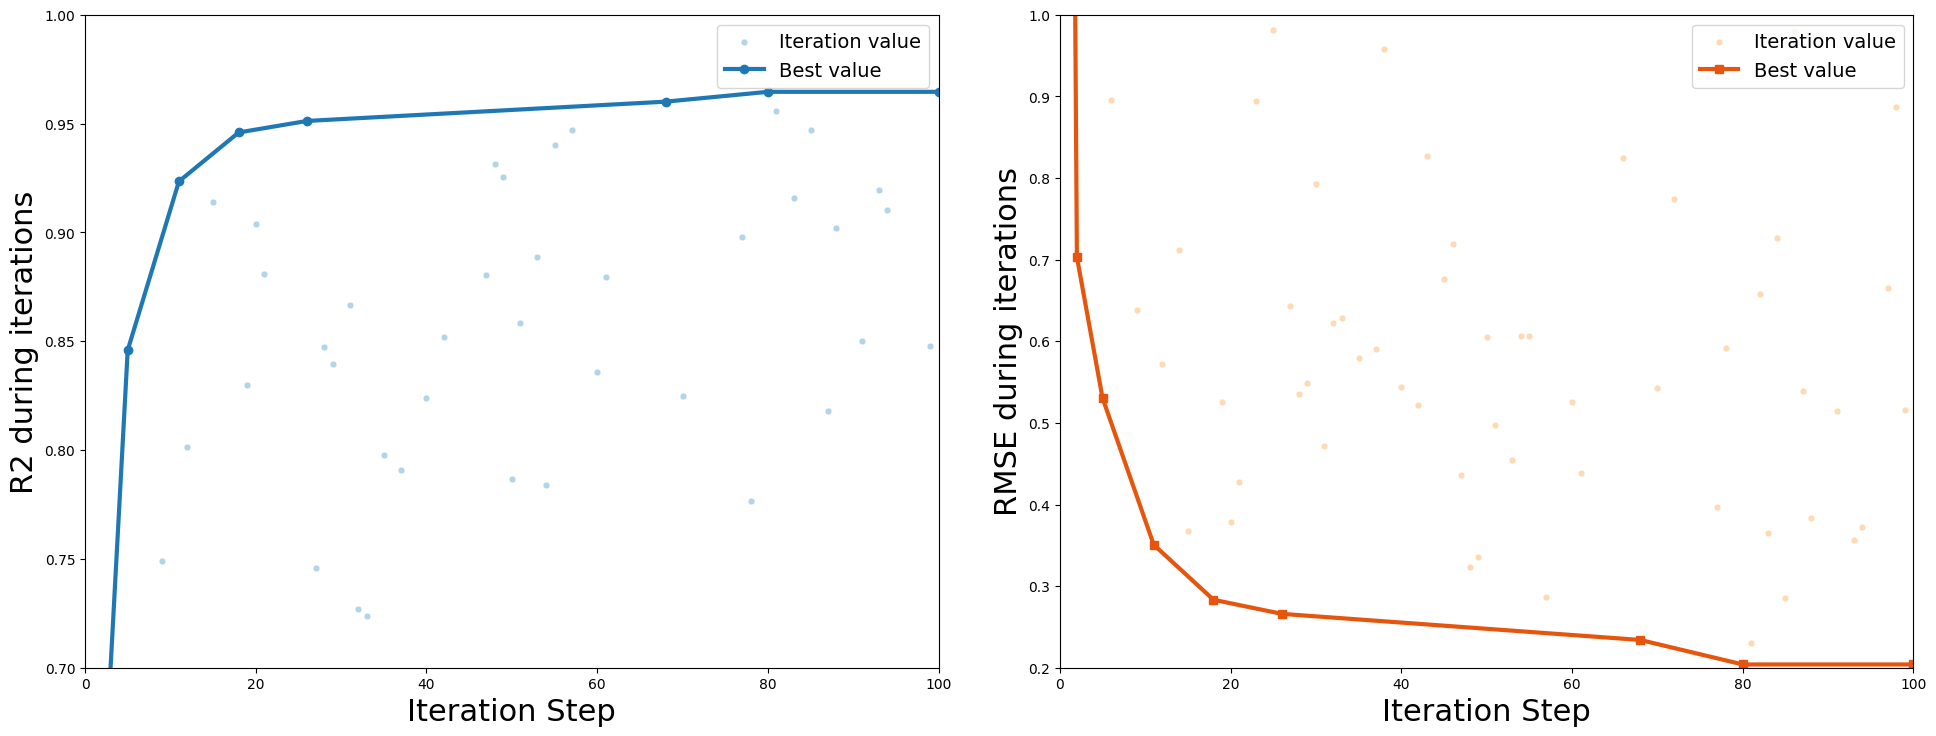

Reproduce this figure in Python.
import matplotlib.pyplot as plt
import numpy as np

plt.rcParams['font.sans-serif'] = ['Helvetica', 'Helvetica World', 'Arial', 'Arial Unicode MS', 'SimHei']
plt.rcParams['pdf.fonttype'] = 42
plt.rcParams['ps.fonttype'] = 42
plt.rcParams['path.simplify'] = True
plt.rcParams['path.snap'] = True
# 正确的数据
rounds = list(range(1, 102))

# R²值
r2_values = [
    -3.278513, 0.627957, -3.278513, -3.278513, 0.845915, 0.420166, -3.10784,
    -2.694056, 0.749229, -3.266108, 0.923461, 0.801276, -3.278513, 0.657215,
    0.913802, 0.302653, -3.278513, 0.945951, 0.829754, 0.903885, 0.881014,
    -2.947214, 0.405902, -3.278513, 0.337119, 0.951241, 0.745852, 0.847563,
    0.839667, 0.578331, 0.866842, 0.727123, 0.723919, -0.45773, 0.797917,
    -3.278513, 0.790655, 0.356944, -0.277006, 0.824124, 0.030105, 0.851987,
    0.511543, -1.360071, 0.67318, 0.620906, 0.880231, 0.931462, 0.925642,
    0.786574, 0.858468, -2.901539, 0.888659, 0.784124, 0.940242, 0.185714,
    0.947101, -3.278513, 0.270711, 0.835884, 0.8795, -2.545332, -2.278513,
    -2.428064, 0.088508, 0.513313, 0.299917, 0.960099, -2.491174, 0.824627,
    -3.242094, 0.593132, -0.058648, 0.237979, -10000000000, -2.753818,
    0.897868, 0.776806, -3.278513, 0.964626, 0.955671, 0.696213, 0.915873,
    0.636656, 0.947218, 0.339654, 0.818081, 0.902197, -3.627585, -3.278513,
    0.849981, -2.547325, 0.919382, 0.910112, -2.481968, -0.029671, 0.693911,
    0.429397, 0.848014, -2.029359, 0.701511
]

# RMSE值
rmse_values = [
    2.231434, 0.703236, 2.231434, 2.231434, 0.530634, 0.89618, 2.198063,
    2.073763, 0.637722, 2.228906, 0.350674, 0.572252, 2.231434, 0.712254,
    0.367118, 1.021, 2.231434, 0.283284, 0.526, 0.378, 0.427, 2.137, 0.895,
    2.231434, 0.982, 0.266, 0.643, 0.536, 0.549, 0.793, 0.472, 0.623, 0.629,
    1.292, 0.58, 2.231434, 0.59, 0.958, 1.168, 0.544, 1.255, 0.522, 0.827,
    1.728, 0.676, 0.719, 0.436, 0.324, 0.336, 0.605, 0.497, 2.123, 0.455,
    0.606,  0.606, 1.077, 0.287, 2.231434, 1.038, 0.525, 0.439, 2.045, 2.231434,
    2.02, 1.24, 0.825, 1.021, 0.234, 2.032, 0.543, 2.219, 0.774, 1.267, 1.05,
    1000000, 2.095, 0.397, 0.592, 2.231434, 0.204, 0.23, 0.658, 0.365, 0.726,
    0.286, 0.98, 0.539, 0.383, 2.311, 2.231434, 0.515, 2.046, 0.357, 0.373,
    2.034, 1.258, 0.665, 0.887, 0.516, 1.911, 0.675
]

# 确保数据长度一致
min_length = min(len(rounds), len(r2_values), len(rmse_values))
rounds = rounds[:min_length]
r2_values = r2_values[:min_length]
rmse_values = rmse_values[:min_length]

target_x = 100

# 筛选最优r2点（单调递增）
optimal_rounds = []
optimal_r2 = []
optimal_rmse = []
current_max = -float('inf')

for i, (round_num, r2, rmse) in enumerate(zip(rounds, r2_values, rmse_values)):
    if r2 > current_max:
        optimal_rounds.append(round_num)
        optimal_r2.append(r2)
        optimal_rmse.append(rmse)
        current_max = r2


ext_optimal_rounds = optimal_rounds.copy()
ext_optimal_r2 = optimal_r2.copy()
ext_optimal_rmse = optimal_rmse.copy()
if ext_optimal_rounds[-1] < target_x:
    ext_optimal_rounds.append(target_x)
    ext_optimal_r2.append(ext_optimal_r2[-1])
    ext_optimal_rmse.append(ext_optimal_rmse[-1])

# 创建1行2列的图形布局
fig, (ax1, ax2) = plt.subplots(1, 2, figsize=(20, 8))

r2_scatter_c ='#9ecae1'    # 浅蓝
r2_line_c = '#1f78b4'   # 深蓝
rmse_scatter_c = '#fdd0a2' # 浅橙
rmse_line_c = '#e6550d'  # 深橙

# 第一张图：R²值变化及最优进步轨迹
ax1.scatter(rounds, r2_values, color=r2_scatter_c, s=24, alpha=0.8,
edgecolor='white', linewidths=0.5, label='Iteration value')
ax1.plot(ext_optimal_rounds, ext_optimal_r2, color=r2_line_c, marker='o',markersize=6, linewidth=3, label='Best value')
ax1.set_xlabel('Iteration Step', fontsize=22)
ax1.set_ylabel('R2 during iterations', fontsize=22)
ax1.set_xlim(0, 100)
ax1.set_ylim(0.7, 1.0)
ax1.legend(fontsize=14, loc='upper right')

# 第二张图：RMSE值变化及对应最优点的RMSE
ax2.scatter(rounds, rmse_values, color=rmse_scatter_c, s=24, alpha=0.8,
edgecolor='white', linewidths=0.5, label='Iteration value')
ax2.plot(ext_optimal_rounds, ext_optimal_rmse, color=rmse_line_c, marker='s',
markersize=6, linewidth=3, label='Best value')
ax2.set_xlabel('Iteration Step', fontsize=22)
ax2.set_ylabel('RMSE during iterations', fontsize=22)
ax2.set_xlim(0, 100)
ax2.set_ylim(0.2, 1.0)
ax2.legend(fontsize=14, loc='upper right')

plt.tight_layout(pad=3.0)
plt.show()

# 输出详细统计信息
print("=" * 60)
print("最优进步点详细统计:")
print("=" * 60)
print("轮次\tR²值\t\tRMSE值\t\t改进情况")
print("-" * 60)

for i in range(len(optimal_rounds)):
    rnd = optimal_rounds[i]
    r2 = optimal_r2[i]
    rmse = optimal_rmse[i]

    if i == 0:
        improvement = "初始点"
    else:
        prev_r2 = optimal_r2[i - 1]
        prev_rmse = optimal_rmse[i - 1]
        r2_improve = r2 - prev_r2
        rmse_improve = prev_rmse - rmse  # RMSE降低是好的
        improvement = f"R²+{r2_improve:.4f}, RMSE-{rmse_improve:.4f}"

    print(f"{rnd}\t{r2:.6f}\t{rmse:.6f}\t{improvement}")



print("=" * 60)
print(f"总结: 经过{len(optimal_rounds)}次关键改进，R²从{optimal_r2[0]:.4f}提升到{optimal_r2[-1]:.4f}")
print(f"      RMSE从{optimal_rmse[0]:.4f}降低到{optimal_rmse[-1]:.4f}")